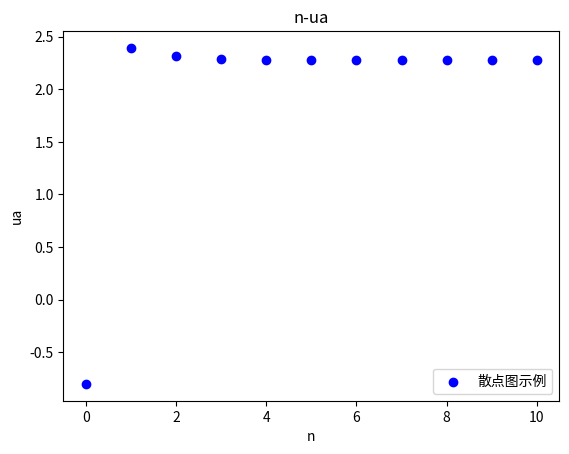

Generate this figure with matplotlib:
import matplotlib.pyplot as plt
import numpy as np


# 递归计算攻击方（端口关闭情况下）收益,n为递归轮次，pe为推断，r为当前轮次
def ADpayoff_left(n, pe, round):
    # 博弈初始配置
    # 端口开放
    vh = 4
    # 端口关闭
    vl = 2
    # 测绘成本
    c = 1
    # 端口不响应成本
    x = 4
    # 攻击方耐心
    t = 1
    # 自然选择概率
    p = 0.5
    # 西塔
    xt = 0.5
    # 递归轮次

    # 耐心随轮次指数增长
    # 递归结束条件
    if round == n:
        AD_l = pe * (
            xt * ((t**n) * vh - (n + 1) * c)
            + (1 - xt) * (-(t**n) * vh - (n + 1) * c)
        ) + (1 - pe) * (-(t ** (n - 1)) * vh - n * c)
        return AD_l
    elif round == 0:
        AD_l = (
            pe
            * (
                xt * (vh - (round + 1) * c)
                + (1 - xt) * (ADpayoff_left(n, pe * (1 - xt), round + 1))
            )
            + (1 - pe) * vh
        )
        return AD_l
    else:
        AD_l = pe * (
            xt * ((t**round) * vh - (round + 1) * c)
            + (1 - xt) * (ADpayoff_left(n, pe * (1 - xt), round + 1))
        ) + (1 - pe) * (-(t ** (round - 1)) * vh - round * c)
        return AD_l


# 递归计算攻击方（端口开放情况下）收益,n为递归轮次，pe为推断，r为当前轮次
def ADpayoff_right(n, pe, round):
    # 博弈初始配置
    # 端口开放
    vh = 4
    # 端口关闭
    vl = 2
    # 测绘成本
    c = 1
    # 端口不响应成本
    x = 4
    # 攻击方耐心
    t = 1
    # 自然选择概率
    p = 0.5
    # 西塔
    xt = 0.23
    # 递归轮次

    # 耐心随轮次指数增长
    # 递归结束条件
    if round == n:
        AD_r = pe * 1 * ((t**n) * (vl) - (n + 1) * c) + (1 - pe) * (
            (t ** (n - 1)) * vl - n * c
        )
        return AD_r
    elif round == 0:
        AD_r = pe * 1 * (ADpayoff_right(n, pe * (1 - xt), round + 1)) + (1 - pe) * (
            vl - round * c
        )
        return AD_r
    else:
        AD_r = pe * 1 * (ADpayoff_right(n, pe * (1 - xt), round + 1)) + (1 - pe) * (
            (t ** (round - 1)) * vl - round * c
        )
        return AD_r


def ADpayoff(n, pe, round):
    return ADpayoff_right(n, pe, round) + ADpayoff_left(n, pe, round)


n = []
ua_values = []

for i in range(0, 11):
    n.append(int(i))
    ua_values.append(ADpayoff(int(i), 0.6, 0))
    print(ADpayoff(int(i), 0.6, 0))


# 创建散点图
plt.scatter(n, ua_values, label="散点图示例", color="blue", marker="o")

# 设置 y 轴范围
# plt.ylim(-1.2, 1.2)
# 添加标签和标题
plt.xlabel("n")
plt.ylabel("ua")
plt.title("n-ua")

# 显示图例
plt.legend()

# 显示图形
plt.show()
